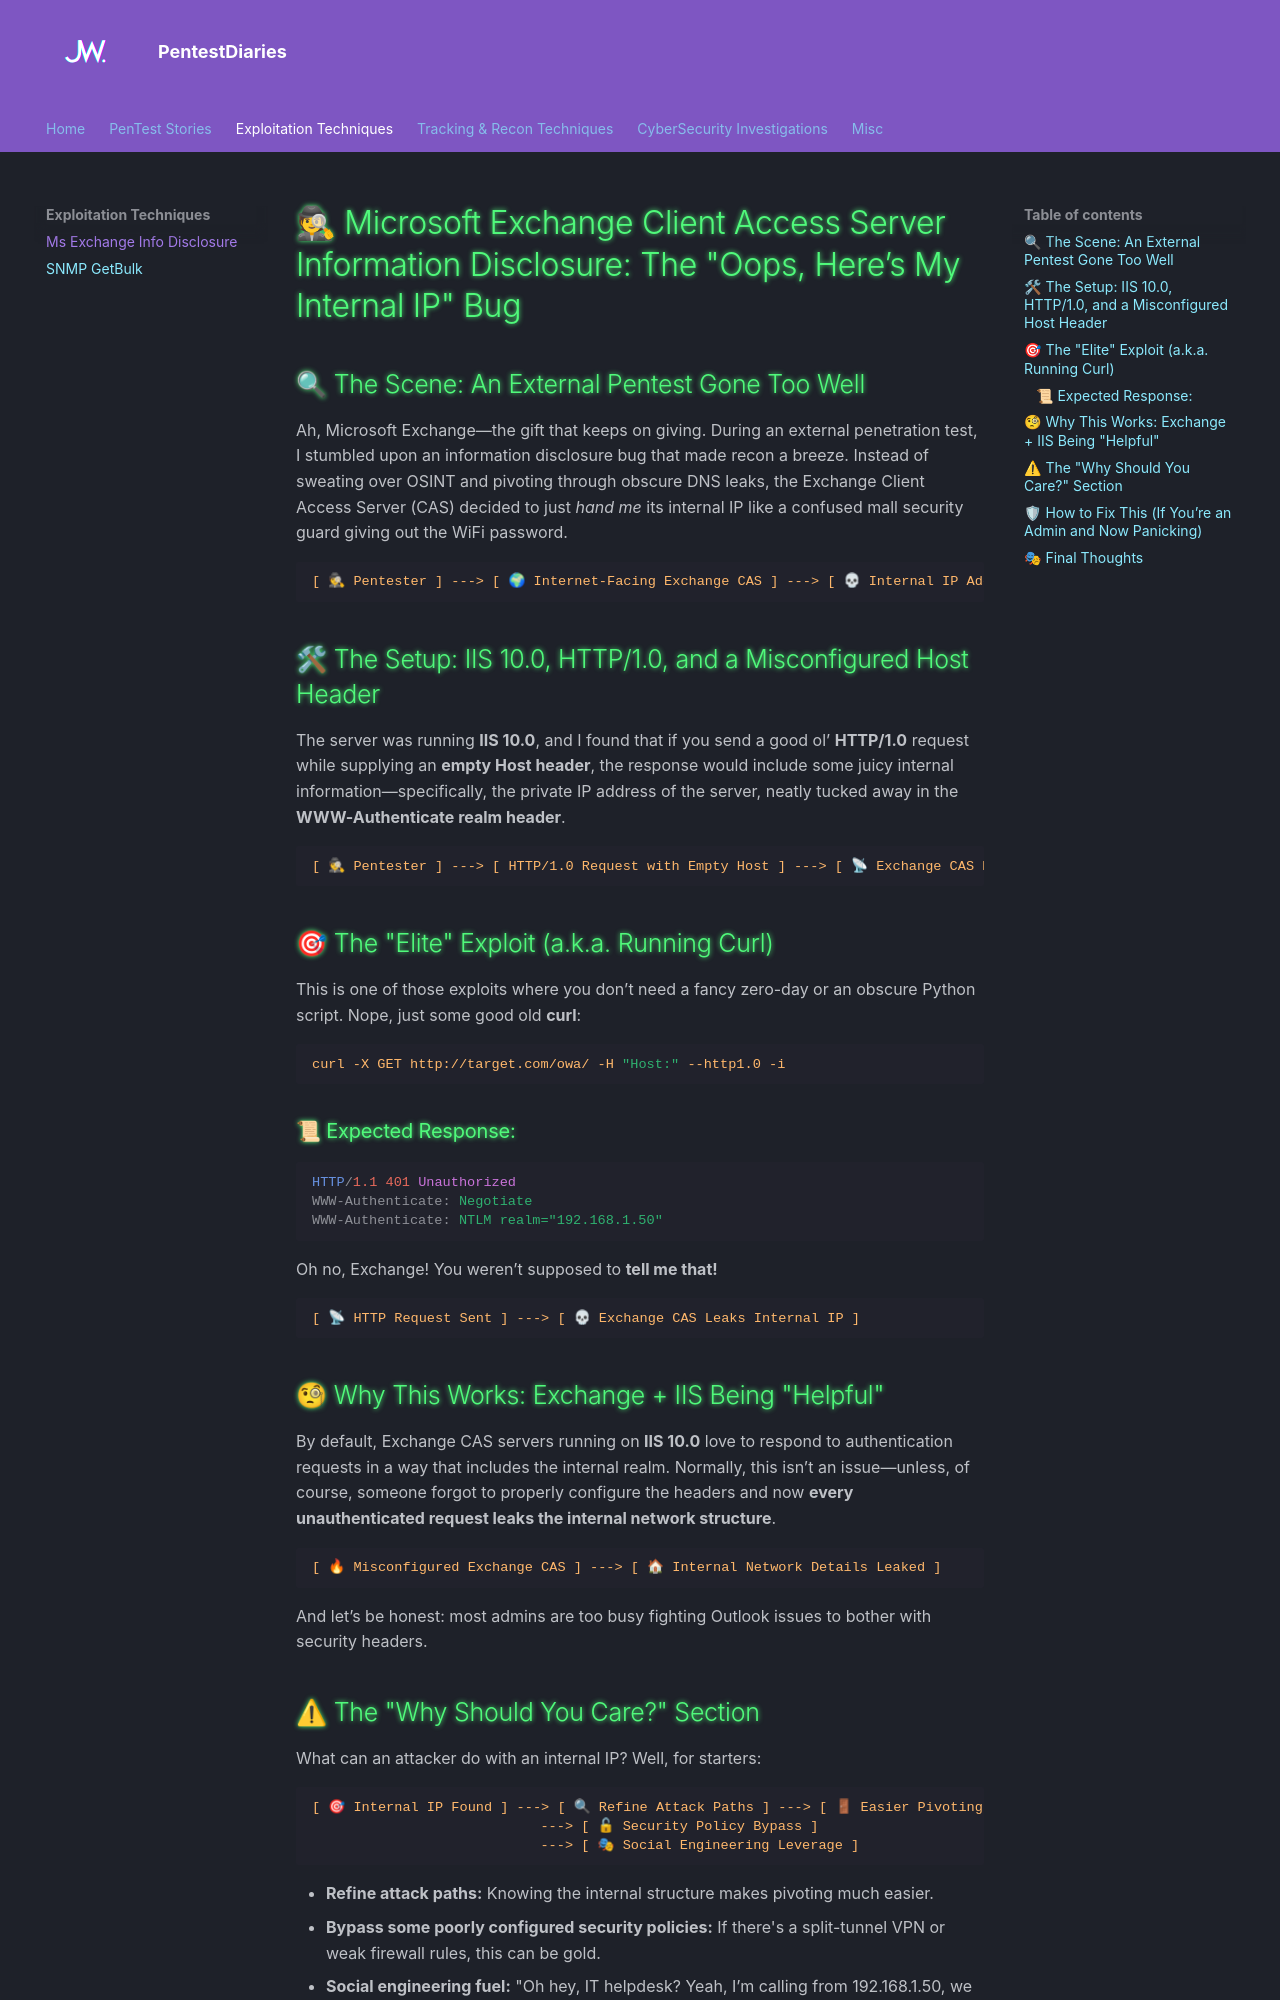

repository: WarrenPhilippe/Blog · page: MsExchangeInfoDisclosure/index.html · generator: mkdocs

---
title: "Microsoft Exchange Client Access Server Information Disclosure: The "Oops, Here’s My Internal IP" Bug"
author: "Jamie Warren Philippe"
date: "2025-02-13"
categories: [Cybersecurity, Disclosure, Exploits, Microsoft]
tags: [Microsoft, Exchange, Information Attack, Disclosure, Exploitation]
---
# Microsoft Exchange Client Access Server Information Disclosure: The "Oops, Here’s My Internal IP" Bug

## The Scene: An External Pentest Gone Too Well
Ah, Microsoft Exchange—the gift that keeps on giving. During an external penetration test, I stumbled upon an information disclosure bug that made recon a breeze. Instead of sweating over OSINT and pivoting through obscure DNS leaks, the Exchange Client Access Server (CAS) decided to just *hand me* its internal IP like a confused mall security guard giving out the WiFi password.

## The Setup: IIS 10.0, HTTP/1.0, and a Misconfigured Host Header
The server was running **IIS 10.0**, and I found that if you send a good ol’ **HTTP/1.0** request while supplying an **empty Host header**, the response would include some juicy internal information—specifically, the private IP address of the server, neatly tucked away in the **WWW-Authenticate realm header**.

## The "Elite" Exploit (a.k.a. Running Curl)
This is one of those exploits where you don’t need a fancy zero-day or an obscure Python script. Nope, just some good old **curl**:

```bash
curl -X GET http://target.com/owa/ -H "Host:" --http1.0 -i
```

### Expected Response:
```http
HTTP/1.1 401 Unauthorized
WWW-Authenticate: Negotiate
WWW-Authenticate: NTLM realm="192.168.1.50"
```

Oh no, Exchange! You weren’t supposed to **tell me that!**

## Why This Works: Exchange + IIS Being "Helpful"
By default, Exchange CAS servers running on **IIS 10.0** love to respond to authentication requests in a way that includes the internal realm. Normally, this isn’t an issue—unless, of course, someone forgot to properly configure the headers and now **every unauthenticated request leaks the internal network structure**.

And let’s be honest: most admins are too busy fighting Outlook issues to bother with security headers.
